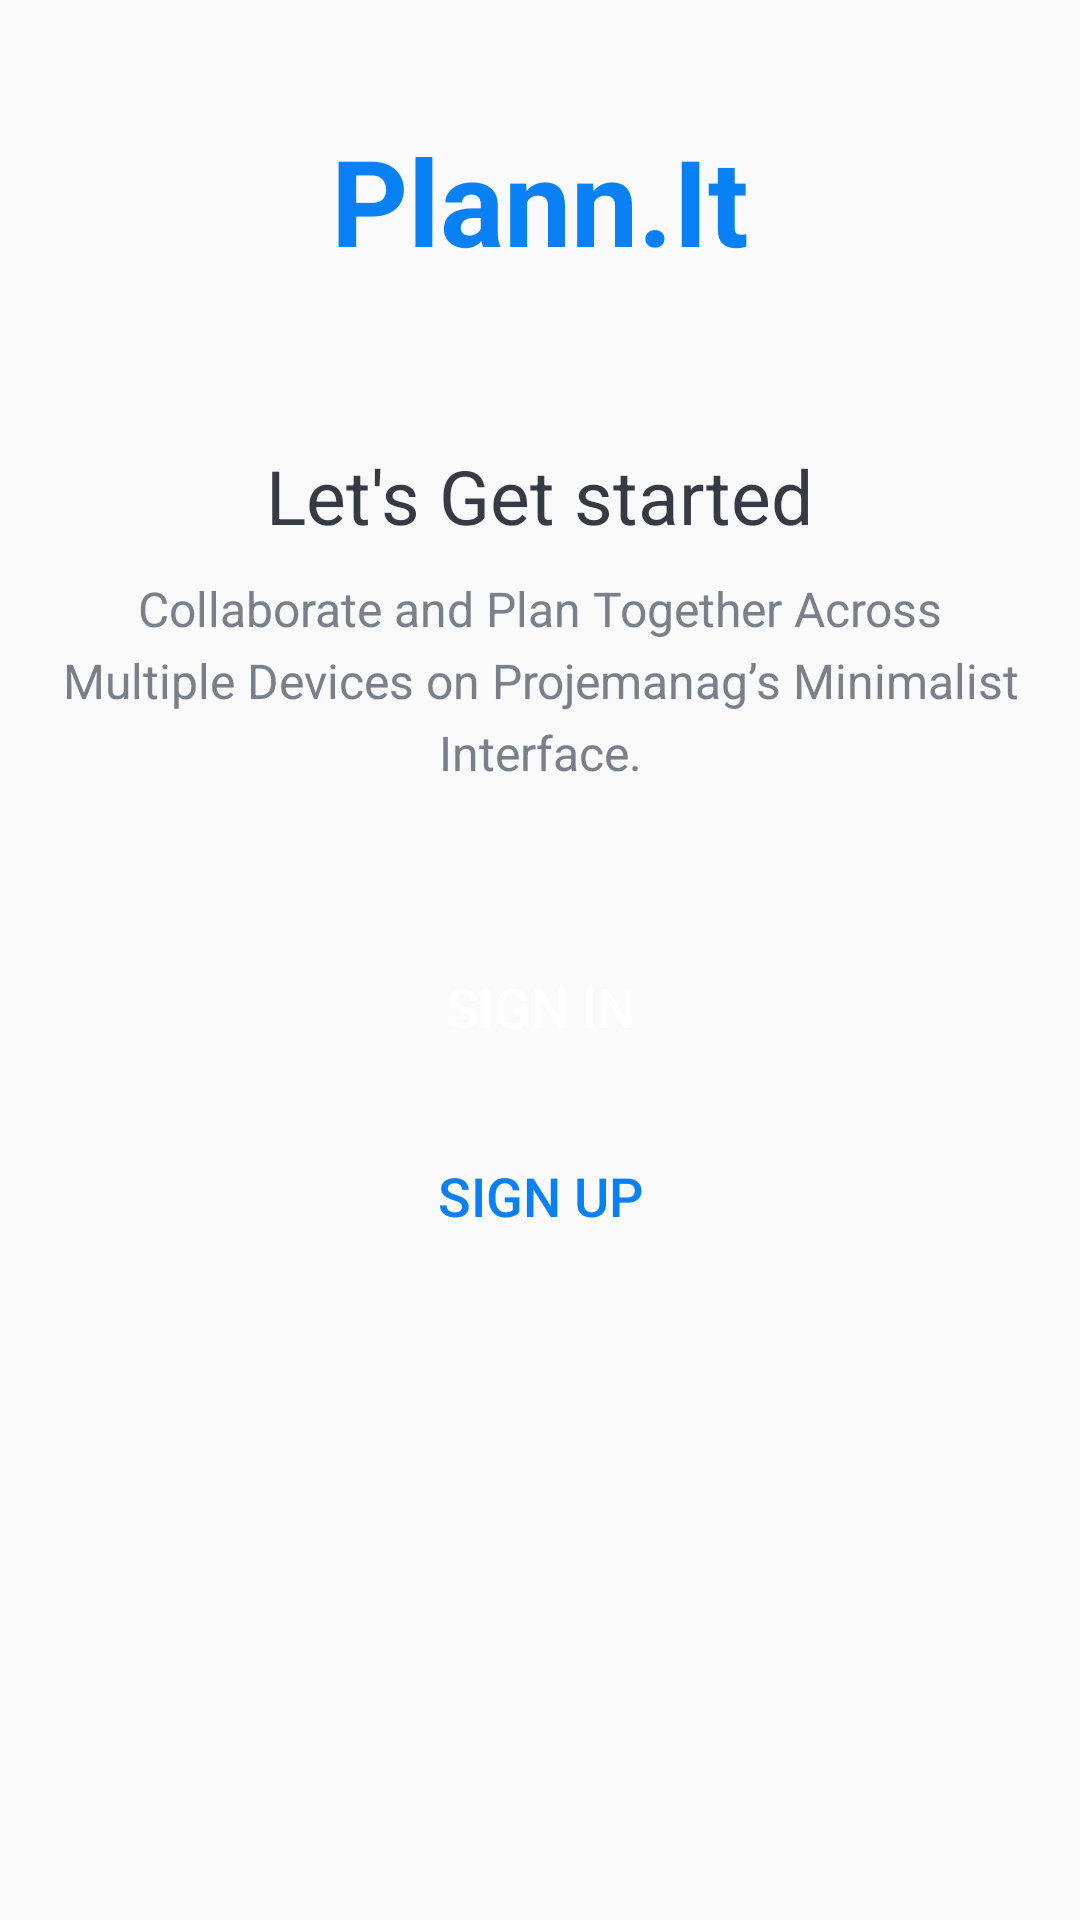

Write the Android layout XML for this screen, with the resource values it uses.
<!-- AndroidManifest.xml: activity theme AppTheme.NoActionBar -->
<!-- res/layout/activity_intro.xml -->
<?xml version="1.0" encoding="utf-8"?>
<LinearLayout xmlns:android="http://schemas.android.com/apk/res/android"
    xmlns:tools="http://schemas.android.com/tools"
    android:layout_width="match_parent"
    android:layout_height="match_parent"
    android:background="@drawable/intro_background"
    android:gravity="center_horizontal"
    android:orientation="vertical"
    tools:context=".IntroActivity">

    <TextView
        android:id="@+id/tv_app_name_intro"
        android:layout_width="wrap_content"
        android:layout_height="wrap_content"
        android:layout_marginTop="@dimen/intro_screen_title_text_marginTop"
        android:text="@string/app_name"
        android:textColor="@color/mainColor"
        android:textSize="@dimen/intro_screen_title_text_size"
        android:textStyle="bold" />

    <ImageView
        android:layout_width="wrap_content"
        android:layout_height="wrap_content"
        android:layout_marginTop="@dimen/intro_screen_image_marginTop"
        android:contentDescription="@string/image_contentDescription"
        android:src="@drawable/ic_task_image" />

    <TextView
        android:layout_width="wrap_content"
        android:layout_height="wrap_content"
        android:layout_marginTop="@dimen/lets_get_started_text_marginTop"
        android:text="@string/let_s_get_started_text"
        android:textColor="@color/primary_text_color"
        android:textSize="@dimen/lets_get_started_text_size" />

    <TextView
        android:layout_width="match_parent"
        android:layout_height="wrap_content"
        android:layout_marginStart="@dimen/intro_text_marginStartEnd"
        android:layout_marginTop="@dimen/intro_text_marginTop"
        android:layout_marginEnd="@dimen/intro_text_marginStartEnd"
        android:gravity="center"
        android:lineSpacingExtra="@dimen/intro_text_line_spacing_extra"
        android:text="@string/intro_text_description"
        android:textColor="@color/secondary_text_color"
        android:textSize="@dimen/intro_text_size" />

    <Button
        android:id="@+id/btn_sign_in_intro"
        android:layout_width="match_parent"
        android:layout_height="wrap_content"
        android:layout_gravity="center"
        android:layout_marginStart="@dimen/btn_marginStartEnd"
        android:layout_marginTop="@dimen/intro_screen_sign_in_btn_marginTop"
        android:layout_marginEnd="@dimen/btn_marginStartEnd"
        android:background="@drawable/shape_button_rounded"
        android:foreground="?attr/selectableItemBackground"
        android:gravity="center"
        android:paddingTop="@dimen/btn_paddingTopBottom"
        android:paddingBottom="@dimen/btn_paddingTopBottom"
        android:text="@string/sign_in"
        android:textColor="@android:color/white"
        android:textSize="@dimen/btn_text_size" />

    <Button
        android:id="@+id/btn_sign_up_intro"
        android:layout_width="match_parent"
        android:layout_height="wrap_content"
        android:layout_gravity="center"
        android:layout_marginStart="@dimen/btn_marginStartEnd"
        android:layout_marginTop="@dimen/intro_screen_sign_up_btn_marginTop"
        android:layout_marginEnd="@dimen/btn_marginStartEnd"
        android:background="@drawable/white_border_shape_button_rounded"
        android:foreground="?attr/selectableItemBackground"
        android:gravity="center"
        android:paddingTop="@dimen/btn_paddingTopBottom"
        android:paddingBottom="@dimen/btn_paddingTopBottom"
        android:text="@string/sign_up"
        android:textColor="@color/mainColor"
        android:textSize="@dimen/btn_text_size" />
</LinearLayout>
    
<!-- resources referenced by this layout -->
<resources>
  <color name="mainColor">#0A80F5</color>
  <color name="primary_text_color">#363A43</color>
  <color name="secondary_text_color">#7A8089</color>
  <dimen name="btn_marginStartEnd">20dp</dimen>
  <dimen name="btn_paddingTopBottom">8dp</dimen>
  <dimen name="btn_text_size">18sp</dimen>
  <dimen name="intro_screen_image_marginTop">30dp</dimen>
  <dimen name="intro_screen_sign_in_btn_marginTop">50dp</dimen>
  <dimen name="intro_screen_sign_up_btn_marginTop">15dp</dimen>
  <dimen name="intro_screen_title_text_marginTop">40dp</dimen>
  <dimen name="intro_screen_title_text_size">40sp</dimen>
  <dimen name="intro_text_line_spacing_extra">5dp</dimen>
  <dimen name="intro_text_marginStartEnd">20dp</dimen>
  <dimen name="intro_text_marginTop">10dp</dimen>
  <dimen name="intro_text_size">16sp</dimen>
  <dimen name="lets_get_started_text_marginTop">25dp</dimen>
  <dimen name="lets_get_started_text_size">25sp</dimen>
  <string name="app_name">Plann.It</string>
  <string name="image_contentDescription">image</string>
  <string name="intro_text_description">Collaborate and Plan Together Across Multiple Devices on Projemanag’s Minimalist Interface.</string>
  <string name="let_s_get_started_text">Let\'s Get started</string>
  <string name="sign_in">SIGN IN</string>
  <string name="sign_up">SIGN UP</string>
  <style name="AppTheme.NoActionBar">
          <item name="windowActionBar">false</item>
          <item name="windowNoTitle">true</item>
      </style>
</resources>
